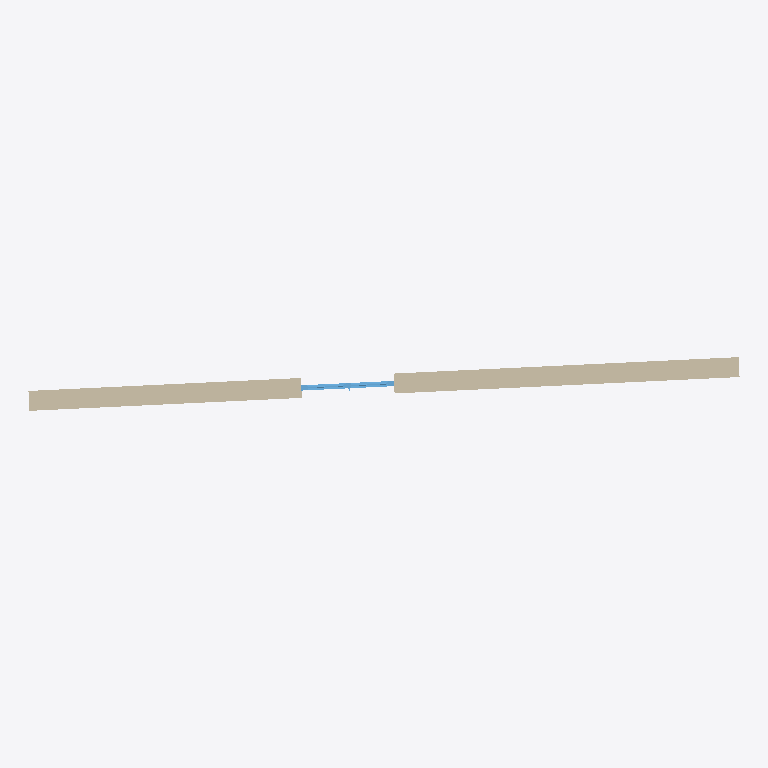
Plan cut of the same IFC building model at storey 'YroQA2K3e' (level -0.50 m, cut at 0.90 m), seen from above with north up, elements coloured by IFC class: 1 wall (beige), 1 window (light blue). Cut surfaces are drawn darker.
Extent 10.7 m × 0.8 m × 3.2 m (x, y, z). Storeys (4): 3lc8ZLycF at -1.50 m; YroQA2K3e at -0.50 m; ddMPWhJr at 0.00 m; zBBauFe2i at 3.20 m. Elements (2): 1 IfcWallStandardCase, 1 IfcWindow.

HEADER;
FILE_DESCRIPTION(('ViewDefinition[ReferenceView_V1.2]'),'2;1');
FILE_NAME('pass-bbx001-correct_bbox_representation.ifc','2022-09-16T10:35:07',('Evandro Alfieri'),('buildingSMART Int.'),'MyToolboxName Version 1.0','Acme Inc. - TNT BIM 2025 - 25.1.0.0','none');
FILE_SCHEMA(('IFC4'));
ENDSEC;
DATA;
#7=IFCPROJECT('0sPVYZ6W50IgvZvKUcnIDH',#1,'J82Cw3CF','JO2nuOplxQ',$,$,$,(#19),#11);
#253=IFCSITE('2wovVXpgj1cRsZ_0dvJtaZ',#1,'XQpDvAqILs','hqXsVJ7zhR',$,#254,$,$,.ELEMENT.,(0,0,0,0),(0,0,0,0),0.0,$,$);
#258=IFCBUILDING('1q4MsgfUf4Metm2lRt$BR5',#1,'lHnHpG','HSiRpWoxS',$,#259,$,$,.ELEMENT.,$,$,#674);
#263=IFCBUILDINGSTOREY('0bBdAVTgr2rAo1IEd_kcfo',#1,'3lc8ZLycF','NcCLTN',$,#267,$,$,.ELEMENT.,-1.5);
#272=IFCBUILDINGSTOREY('1CtY$SxH91C8cn1Rro48HX',#1,'YroQA2K3e','xG8GnsQu',$,#276,$,$,.ELEMENT.,-0.5);
#281=IFCBUILDINGSTOREY('0xuqbikJfFxhmSCs$dJm45',#1,'ddMPWhJr','kQw4bsL',$,#285,$,$,.ELEMENT.,0.0);
#664=IFCBUILDINGSTOREY('0QJSA0NpzBufFwTlz3Iy5_',#1,'zBBauFe2i','qD6PhSO49n',$,#668,$,$,.ELEMENT.,3.2);
#289=IFCWALLSTANDARDCASE('338D45yJP6EQHiss4ZzJDE',#1,'YNaq9cA9','LPoqMe',$,#367,#372,$,$);
#455=IFCWINDOW('0qQpKzfkjEPBhVR0ivyCfU',#1,'wHFJvF','PDARSt',$,#631,#636,$,1.5,1.4,$,$,$);
ENDSEC;
